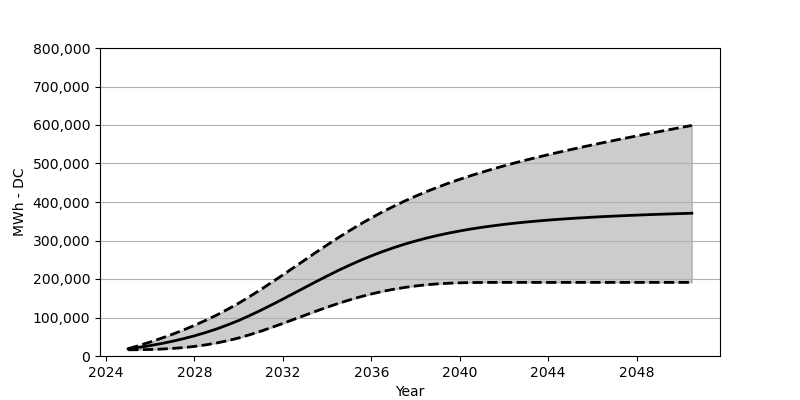

Data behind this chart, as committed beside it:
Date, Low, Base, High
2025-01, 16071, 18566, 18886
2025-07, 16370, 22473, 27308
2026-01, 16989, 27071, 36338
2026-07, 18030, 32266, 46018
2027-01, 19628, 38215, 56399
2027-07, 21844, 44864, 67533
2028-01, 24916, 52410, 79542
2028-07, 28834, 60842, 92418
2029-01, 33802, 70203, 106252
2029-07, 39782, 80707, 121221
2030-01, 46874, 92274, 137189
2030-07, 55214, 105057, 154508
2031-01, 64419, 118716, 172600
2031-07, 74275, 132993, 191341
2032-01, 84594, 147756, 210618
2032-07, 95222, 162920, 230164
2033-01, 105902, 178094, 249802
2033-07, 116448, 193063, 269286
2034-01, 126715, 207763, 288439
2034-07, 136375, 221989, 307047
2035-01, 145426, 235463, 325025
2035-07, 153652, 248132, 342241
2036-01, 161116, 260018, 358560
2036-07, 167641, 270976, 374002
2037-01, 173290, 281120, 388558
2037-07, 177991, 290336, 402258
2038-01, 181898, 298707, 415103
2038-07, 185032, 306273, 427144
2039-01, 187434, 313149, 438391
2039-07, 189083, 319242, 449029
2040-01, 190125, 324767, 458988
2040-07, 190753, 329788, 468441
2041-01, 191063, 334200, 477358
2041-07, 191176, 338158, 485790
2042-01, 191186, 341818, 493862
2042-07, 191186, 345024, 501583
2043-01, 191186, 347952, 508954
2043-07, 191186, 350560, 516026
2044-01, 191186, 352972, 522902
2044-07, 191186, 355106, 529500
2045-01, 191186, 357096, 535953
2045-07, 191186, 358879, 542200
2046-01, 191186, 360559, 548365
2046-07, 191186, 362075, 554282
2047-01, 191186, 363425, 560178
2047-07, 191186, 364724, 565900
2048-01, 191186, 365930, 571559
2048-07, 191186, 367013, 577147
2049-01, 191186, 368095, 582672
2049-07, 191186, 369044, 588167
2050-01, 191186, 369930, 593527
2050-07, 191186, 370868, 598826
